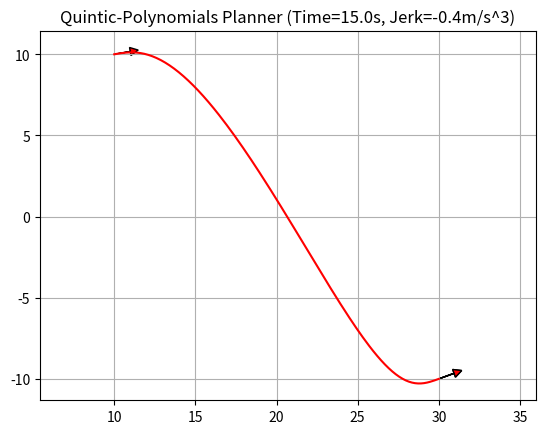

Generate this figure with matplotlib:
import math
import matplotlib.pyplot as plt
import numpy as np

MAX_T = 100.0  # maximum time to the goal [s]
MIN_T = 5.0  # minimum time to the goal[s]

class QuinticPolynomial:
    def __init__(self, xs, vxs, axs, xe, vxe, axe, time):
        self.a0 = xs
        self.a1 = vxs
        self.a2 = axs / 2.0
        A = np.array([[time ** 3, time ** 4, time ** 5],
                      [3 * time ** 2, 4 * time ** 3, 5 * time ** 4],
                      [6 * time, 12 * time ** 2, 20 * time ** 3]])
        b = np.array([xe - self.a0 - self.a1 * time - self.a2 * time ** 2,
                      vxe - self.a1 - 2 * self.a2 * time,
                      axe - 2 * self.a2])
        x = np.linalg.solve(A, b)
        self.a3 = x[0]
        self.a4 = x[1]
        self.a5 = x[2]

    def calc_point(self, t):
        xt = self.a0 + self.a1 * t + self.a2 * t ** 2 + \
             self.a3 * t ** 3 + self.a4 * t ** 4 + self.a5 * t ** 5
        return xt

    def calc_first_derivative(self, t):
        xt = self.a1 + 2 * self.a2 * t + \
             3 * self.a3 * t ** 2 + 4 * self.a4 * t ** 3 + 5 * self.a5 * t ** 4
        return xt

    def calc_second_derivative(self, t):
        xt = 2 * self.a2 + 6 * self.a3 * t + 12 * self.a4 * t ** 2 + 20 * self.a5 * t ** 3
        return xt

    def calc_third_derivative(self, t):
        xt = 6 * self.a3 + 24 * self.a4 * t + 60 * self.a5 * t ** 2
        return xt

def quintic_polynomials_planner(sx, sy, syaw, sv, sa, gx, gy, gyaw, gv, ga, max_accel, max_jerk, dt):
    vxs = sv * math.cos(syaw)
    vys = sv * math.sin(syaw)
    vxg = gv * math.cos(gyaw)
    vyg = gv * math.sin(gyaw)
    axs = sa * math.cos(syaw)
    ays = sa * math.sin(syaw)
    axg = ga * math.cos(gyaw)
    ayg = ga * math.sin(gyaw)
    time, rx, ry, ryaw, rv, ra, rj = [], [], [], [], [], [], []

    for T in np.arange(MIN_T, MAX_T, MIN_T):
        xqp = QuinticPolynomial(sx, vxs, axs, gx, vxg, axg, T)
        yqp = QuinticPolynomial(sy, vys, ays, gy, vyg, ayg, T)
        time, rx, ry, ryaw, rv, ra, rj = [], [], [], [], [], [], []

        for t in np.arange(0.0, T + dt, dt):
            time.append(t)
            rx.append(xqp.calc_point(t))
            ry.append(yqp.calc_point(t))
            vx = xqp.calc_first_derivative(t)
            vy = yqp.calc_first_derivative(t)
            v = np.hypot(vx, vy)
            yaw = math.atan2(vy, vx)
            rv.append(v)
            ryaw.append(yaw)
            ax = xqp.calc_second_derivative(t)
            ay = yqp.calc_second_derivative(t)
            a = np.hypot(ax, ay)
            if len(rv) >= 2 and rv[-1] - rv[-2] < 0.0:
                a *= -1
            ra.append(a)
            jx = xqp.calc_third_derivative(t)
            jy = yqp.calc_third_derivative(t)
            j = np.hypot(jx, jy)
            if len(ra) >= 2 and ra[-1] - ra[-2] < 0.0:
                j *= -1
            rj.append(j)

        if max([abs(i) for i in ra]) <= max_accel and max([abs(i) for i in rj]) <= max_jerk:
            print("find path!!")
            break

    for i, _ in enumerate(time):
        plt.cla()
        plt.grid(True)
        plt.axis("equal")
        plot_arrow(sx, sy, syaw)
        plot_arrow(gx, gy, gyaw)
        plot_arrow(rx[i], ry[i], ryaw[i])
        plt.title("Quintic-Polynomials Planner (Time=" + str(time[i])[0:4] +
                    "s, Jerk=" + str(rj[i])[0:4] + "m/s^3)" )
        plt.pause(0.001)

    return time, rx, ry, ryaw, rv, ra, rj

def plot_arrow(x, y, yaw, length=1.0, width=0.5, fc="r", ec="k"):  # pragma: no cover
    if not isinstance(x, float):
        for (ix, iy, iyaw) in zip(x, y, yaw):
            plot_arrow(ix, iy, iyaw)
    else:
        plt.arrow(x, y, length * math.cos(yaw), length * math.sin(yaw),
                  fc=fc, ec=ec, head_width=width, head_length=width)
        plt.plot(x, y)

def main():
    sx = 10.0  # start x position [m]
    sy = 10.0  # start y position [m]
    syaw = np.deg2rad(10.0)  # start yaw angle [rad]
    sv = 1.0  # start speed [m/s]
    sa = 0.1  # start accel [m/ss]
    gx = 30.0  # goal x position [m]
    gy = -10.0  # goal y position [m]
    gyaw = np.deg2rad(20.0)  # goal yaw angle [rad]
    gv = 1.0  # goal speed [m/s]
    ga = 0.1  # goal accel [m/ss]
    max_accel = 1.0  # max accel [m/ss]
    max_jerk = 0.5  # max jerk [m/sss]
    dt = 0.1  # time tick [s]

    time, x, y, yaw, v, a, j = quintic_polynomials_planner(
        sx, sy, syaw, sv, sa, gx, gy, gyaw, gv, ga, max_accel, max_jerk, dt)

    plt.plot(x, y, "-r")
    plt.show()

if __name__ == '__main__':
    main()
